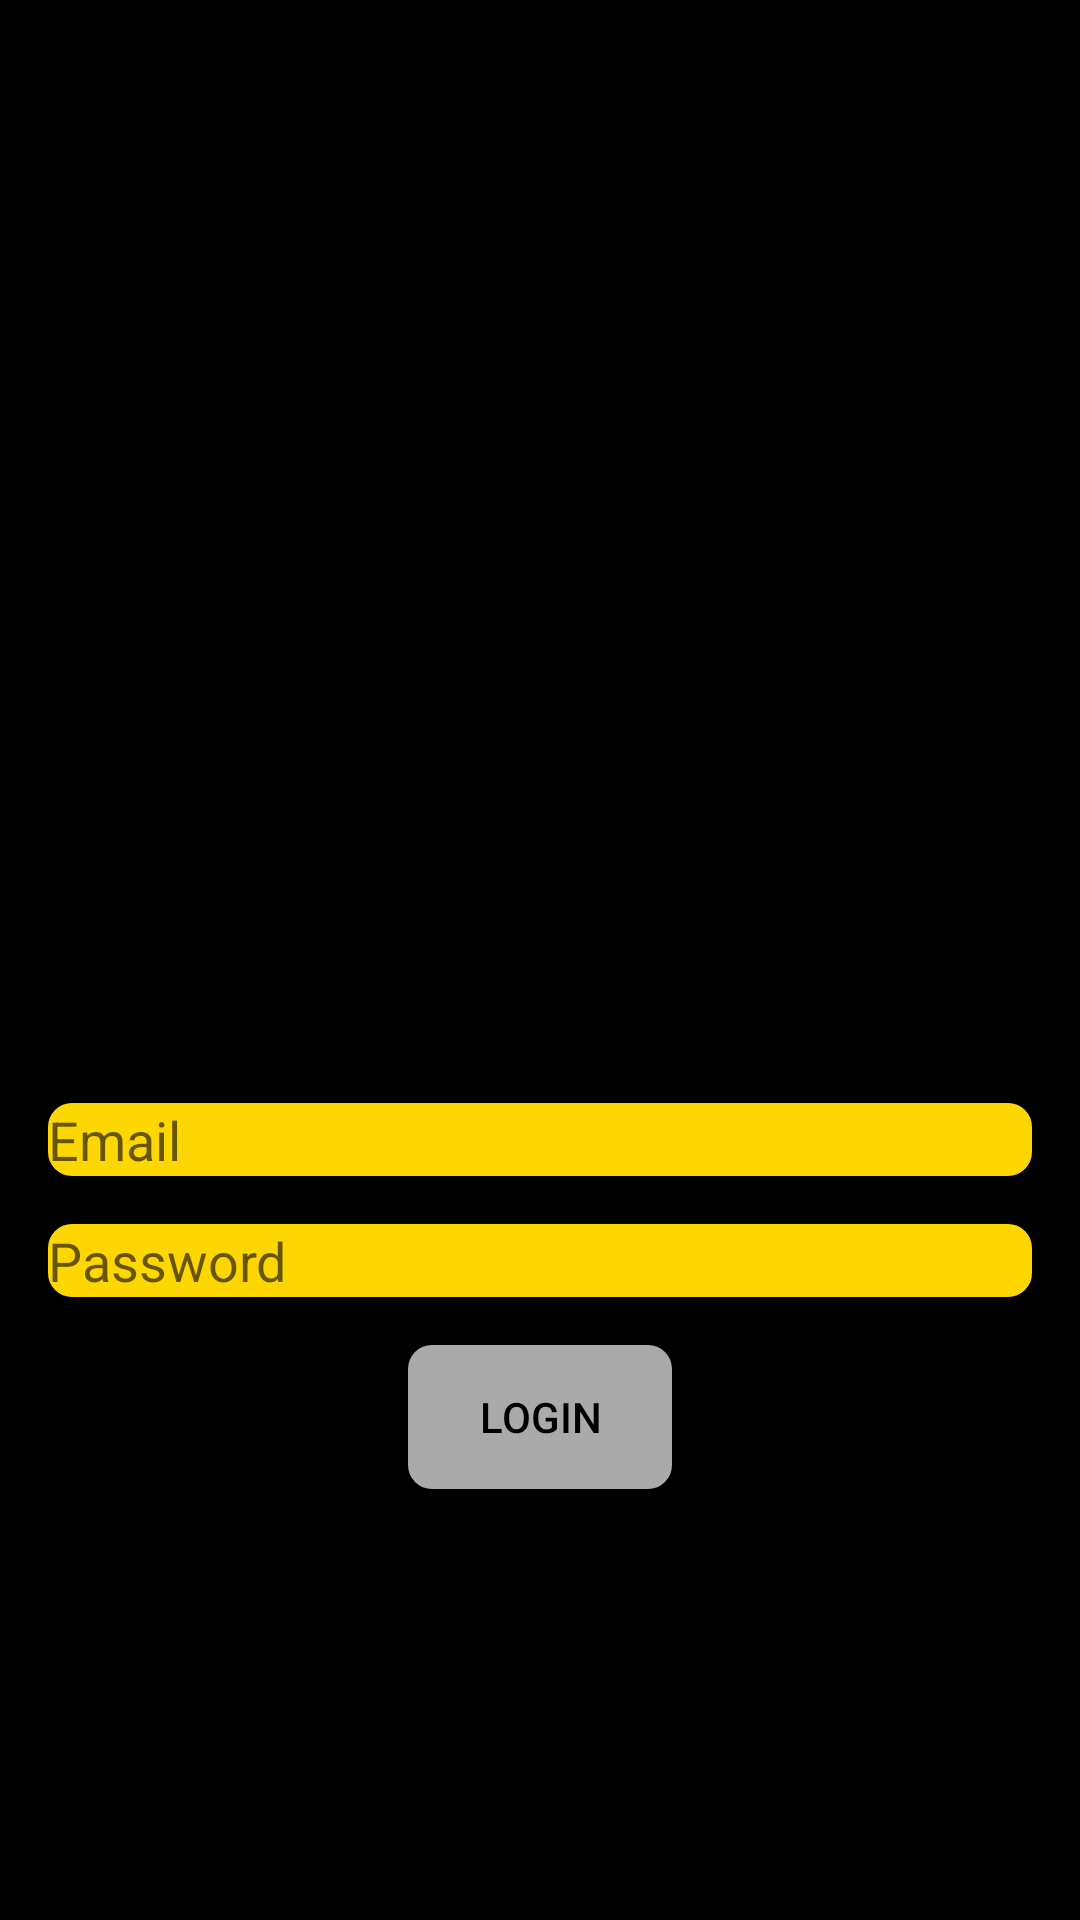

Android layout source for this screen:
<!-- AndroidManifest.xml: activity theme Theme.Zephir_Trading_Android -->
<!-- res/layout/activity_login.xml -->
<?xml version="1.0" encoding="utf-8"?>
<LinearLayout
    xmlns:android="http://schemas.android.com/apk/res/android"
    android:layout_width="match_parent"
    android:layout_height="match_parent"
    android:orientation="vertical"
    android:gravity="center"
    android:background="@android:color/black"
    android:padding="16dp">

    
    <ImageView
        android:id="@+id/logoImageView"
        android:layout_width="200dp"
        android:layout_height="200dp"
        android:src="@drawable/zephir"
        android:layout_gravity="center_horizontal"
        android:layout_marginBottom="24dp"/>

    
    <EditText
        android:id="@+id/emailEditText"
        android:layout_width="match_parent"
        android:layout_height="wrap_content"
        android:hint="@string/email"
        android:inputType="textEmailAddress"
        android:background="@drawable/rounded_gold_background"
        android:textColor="@android:color/black"
        android:layout_marginBottom="16dp"/>

    
    <EditText
        android:id="@+id/passwordEditText"
        android:layout_width="match_parent"
        android:layout_height="wrap_content"
        android:hint="@string/password"
        android:inputType="textPassword"
        android:background="@drawable/rounded_gold_background"
        android:textColor="@android:color/black"
        android:layout_marginBottom="16dp"/>

    
    <Button
        android:id="@+id/loginButton"
        android:layout_width="wrap_content"
        android:layout_height="wrap_content"
        android:text="@string/login"
        android:background="@drawable/rounded_gray_background"
        android:textColor="@android:color/black"
        android:layout_gravity="center_horizontal"/>
</LinearLayout>
<!-- resources referenced by this layout -->
<resources>
  <!-- drawable rounded_gold_background (drawable) -->
  <?xml version="1.0" encoding="utf-8"?>
  <shape xmlns:android="http://schemas.android.com/apk/res/android"
      android:shape="rectangle">
      <solid android:color="#FFD700"/> 
      <corners android:radius="8dp"/> 
  </shape>
  <!-- drawable rounded_gray_background (drawable) -->
  <?xml version="1.0" encoding="utf-8"?>
  <shape xmlns:android="http://schemas.android.com/apk/res/android"
      android:shape="rectangle">
      <solid android:color="@android:color/darker_gray"/> 
      <corners android:radius="8dp"/> 
  </shape>
  <string name="email">Email</string>
  <string name="login">Login</string>
  <string name="password">Password</string>
  <style name="Theme.Zephir_Trading_Android" parent="Theme.AppCompat.Light.NoActionBar" />
</resources>
